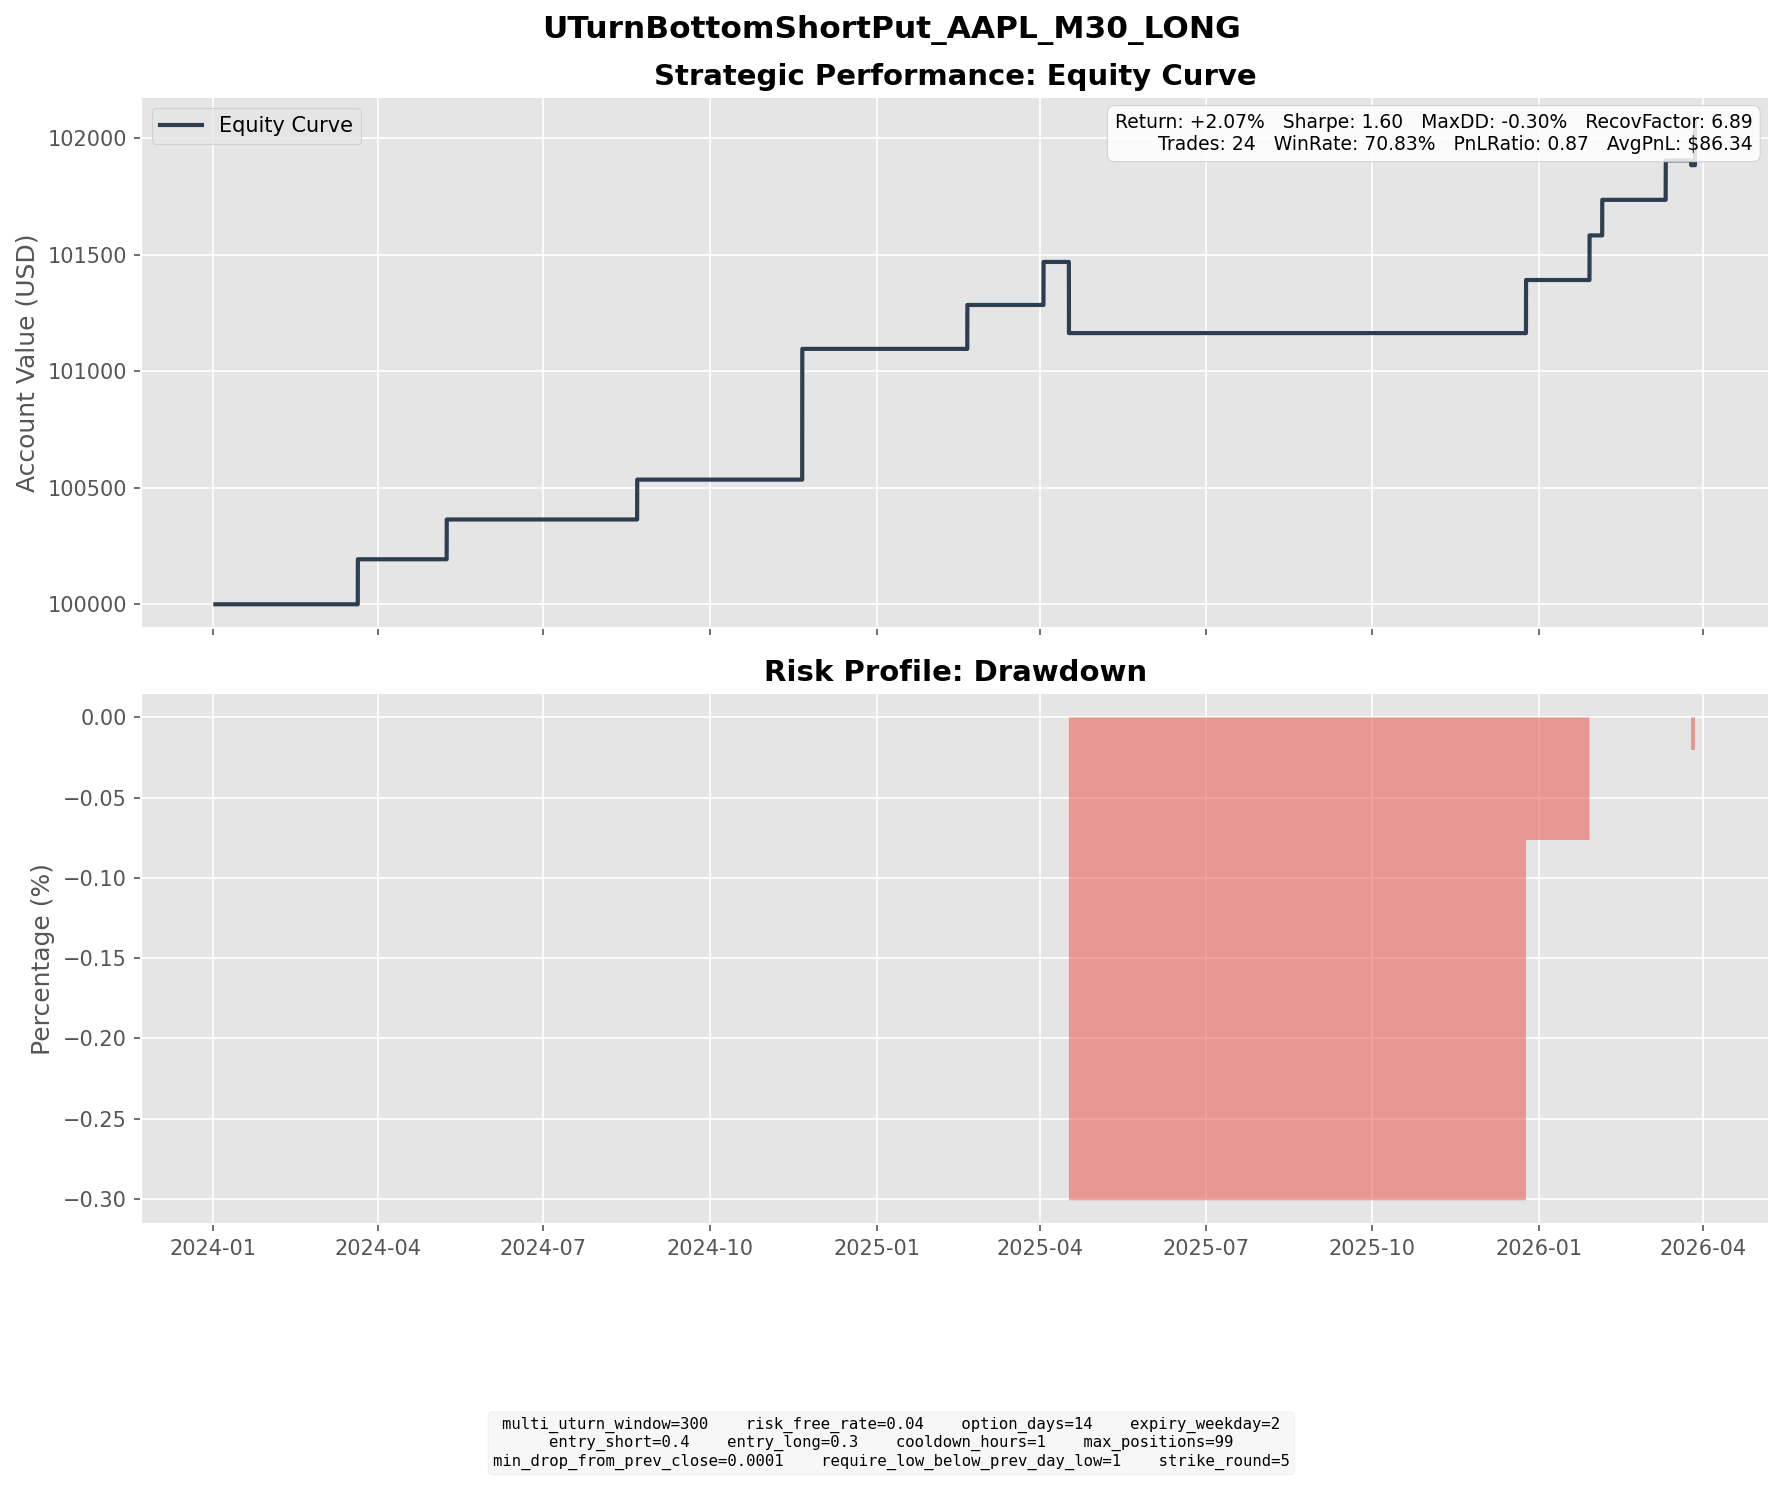

The file beside this chart, header and first rows:
entry_dt, lock_dt, lock_reason, settlement_dt, close_reason, k1, k2, short_prem, long_prem, net_credit, short_settle, long_settle, final_pnl
2024-01-30 14:30:00, 2024-01-30 14:30:00, direct_entry, 2024-02-14 16:00:00, expiry, 185, 185, 2.838, 2.838, 0.0, 1.87, 1.87, 0.0
2024-03-05 10:30:00, 2024-03-05 10:30:00, direct_entry, 2024-03-20 16:00:00, expiry, 170, 165, 3.68, 1.748, 1.932, 0.0, 0.0, 1.932
2024-04-18 15:00:00, 2024-04-18 15:00:00, direct_entry, 2024-05-08 16:00:00, expiry, 165, 160, 3.37, 1.663, 1.707, 0.0, 0.0, 1.707
2024-04-19 12:30:00, 2024-04-19 12:30:00, direct_entry, 2024-05-08 16:00:00, expiry, 160, 160, 2.086, 2.086, 0.0, 0.0, 0.0, 0.0
2024-08-05 09:30:00, 2024-08-05 09:30:00, direct_entry, 2024-08-21 16:00:00, expiry, 205, 200, 3.676, 1.965, 1.711, 0.0, 0.0, 1.711
2024-10-31 14:30:00, 2024-10-31 14:30:00, direct_entry, 2024-11-20 16:00:00, expiry, 225, 220, 4.924, 3.011, 1.913, 0.0, 0.0, 1.913
2024-10-31 16:00:00, 2024-10-31 16:00:00, direct_entry, 2024-11-20 16:00:00, expiry, 225, 220, 4.737, 2.878, 1.86, 0.0, 0.0, 1.86
2024-11-04 09:30:00, 2024-11-04 09:30:00, direct_entry, 2024-11-20 16:00:00, expiry, 220, 215, 4.25, 2.412, 1.838, 0.0, 0.0, 1.838
2025-01-21 13:00:00, 2025-01-21 13:00:00, direct_entry, 2025-02-05 16:00:00, expiry, 215, 215, 2.745, 2.745, 0.0, 0.0, 0.0, 0.0
2025-02-03 12:30:00, 2025-02-03 12:30:00, direct_entry, 2025-02-19 16:00:00, expiry, 225, 220, 4.456, 2.571, 1.885, 0.0, 0.0, 1.885
2025-03-13 14:00:00, 2025-03-13 14:00:00, direct_entry, 2025-04-02 16:00:00, expiry, 210, 205, 4.454, 2.608, 1.846, 0.0, 0.0, 1.846
2025-03-31 05:00:00, 2025-03-31 05:00:00, direct_entry, 2025-04-16 16:00:00, expiry, 215, 210, 4.525, 2.578, 1.947, 20.2, 15.2, -3.053
2025-05-22 10:30:00, 2025-05-22 10:30:00, direct_entry, 2025-06-11 16:00:00, expiry, 195, 195, 2.808, 2.808, 0.0, 0.0, 0.0, 0.0
2025-12-08 08:00:00, 2025-12-08 08:00:00, direct_entry, 2025-12-24 16:00:00, expiry, 275, 270, 5.102, 3.254, 1.848, 1.45, 0.0, 0.3984
2025-12-08 09:00:00, 2025-12-08 09:00:00, direct_entry, 2025-12-24 16:00:00, expiry, 275, 270, 5.106, 3.256, 1.851, 1.45, 0.0, 0.4009
2025-12-08 11:30:00, 2025-12-08 11:30:00, direct_entry, 2025-12-24 16:00:00, expiry, 275, 270, 5.337, 3.42, 1.917, 1.45, 0.0, 0.4668
2025-12-08 12:30:00, 2025-12-08 12:30:00, direct_entry, 2025-12-24 16:00:00, expiry, 275, 270, 5.396, 3.462, 1.934, 1.45, 0.0, 0.4841
2025-12-08 15:00:00, 2025-12-08 15:00:00, direct_entry, 2025-12-24 16:00:00, expiry, 275, 270, 5.547, 3.569, 1.978, 1.45, 0.0, 0.5277
2026-01-08 11:30:00, 2026-01-08 11:30:00, direct_entry, 2026-01-28 16:00:00, expiry, 255, 250, 5.457, 3.543, 1.914, 0.0, 0.0, 1.914
2026-01-16 13:00:00, 2026-01-16 13:00:00, direct_entry, 2026-02-04 16:00:00, expiry, 250, 245, 3.918, 2.391, 1.527, 0.0, 0.0, 1.527
2026-02-20 09:30:00, 2026-02-20 09:30:00, direct_entry, 2026-03-11 16:00:00, expiry, 255, 250, 4.565, 2.871, 1.695, 0.0, 0.0, 1.695
2026-02-27 15:00:00, 2026-02-27 15:00:00, direct_entry, 2026-03-18 16:00:00, expiry, 260, 260, 3.939, 3.939, 0.0, 10.95, 10.95, 0.0
2026-03-06 09:00:00, 2026-03-06 09:00:00, direct_entry, 2026-03-25 16:00:00, expiry, 255, 250, 4.953, 3.15, 1.803, 2.01, 0.0, -0.2072
2026-03-20 09:30:00, 2026-03-20 09:30:00, direct_entry, 2026-03-27 19:30:00, force_close, 245, 240, 5.064, 3.185, 1.879, 0.0, 0.0, 1.879
